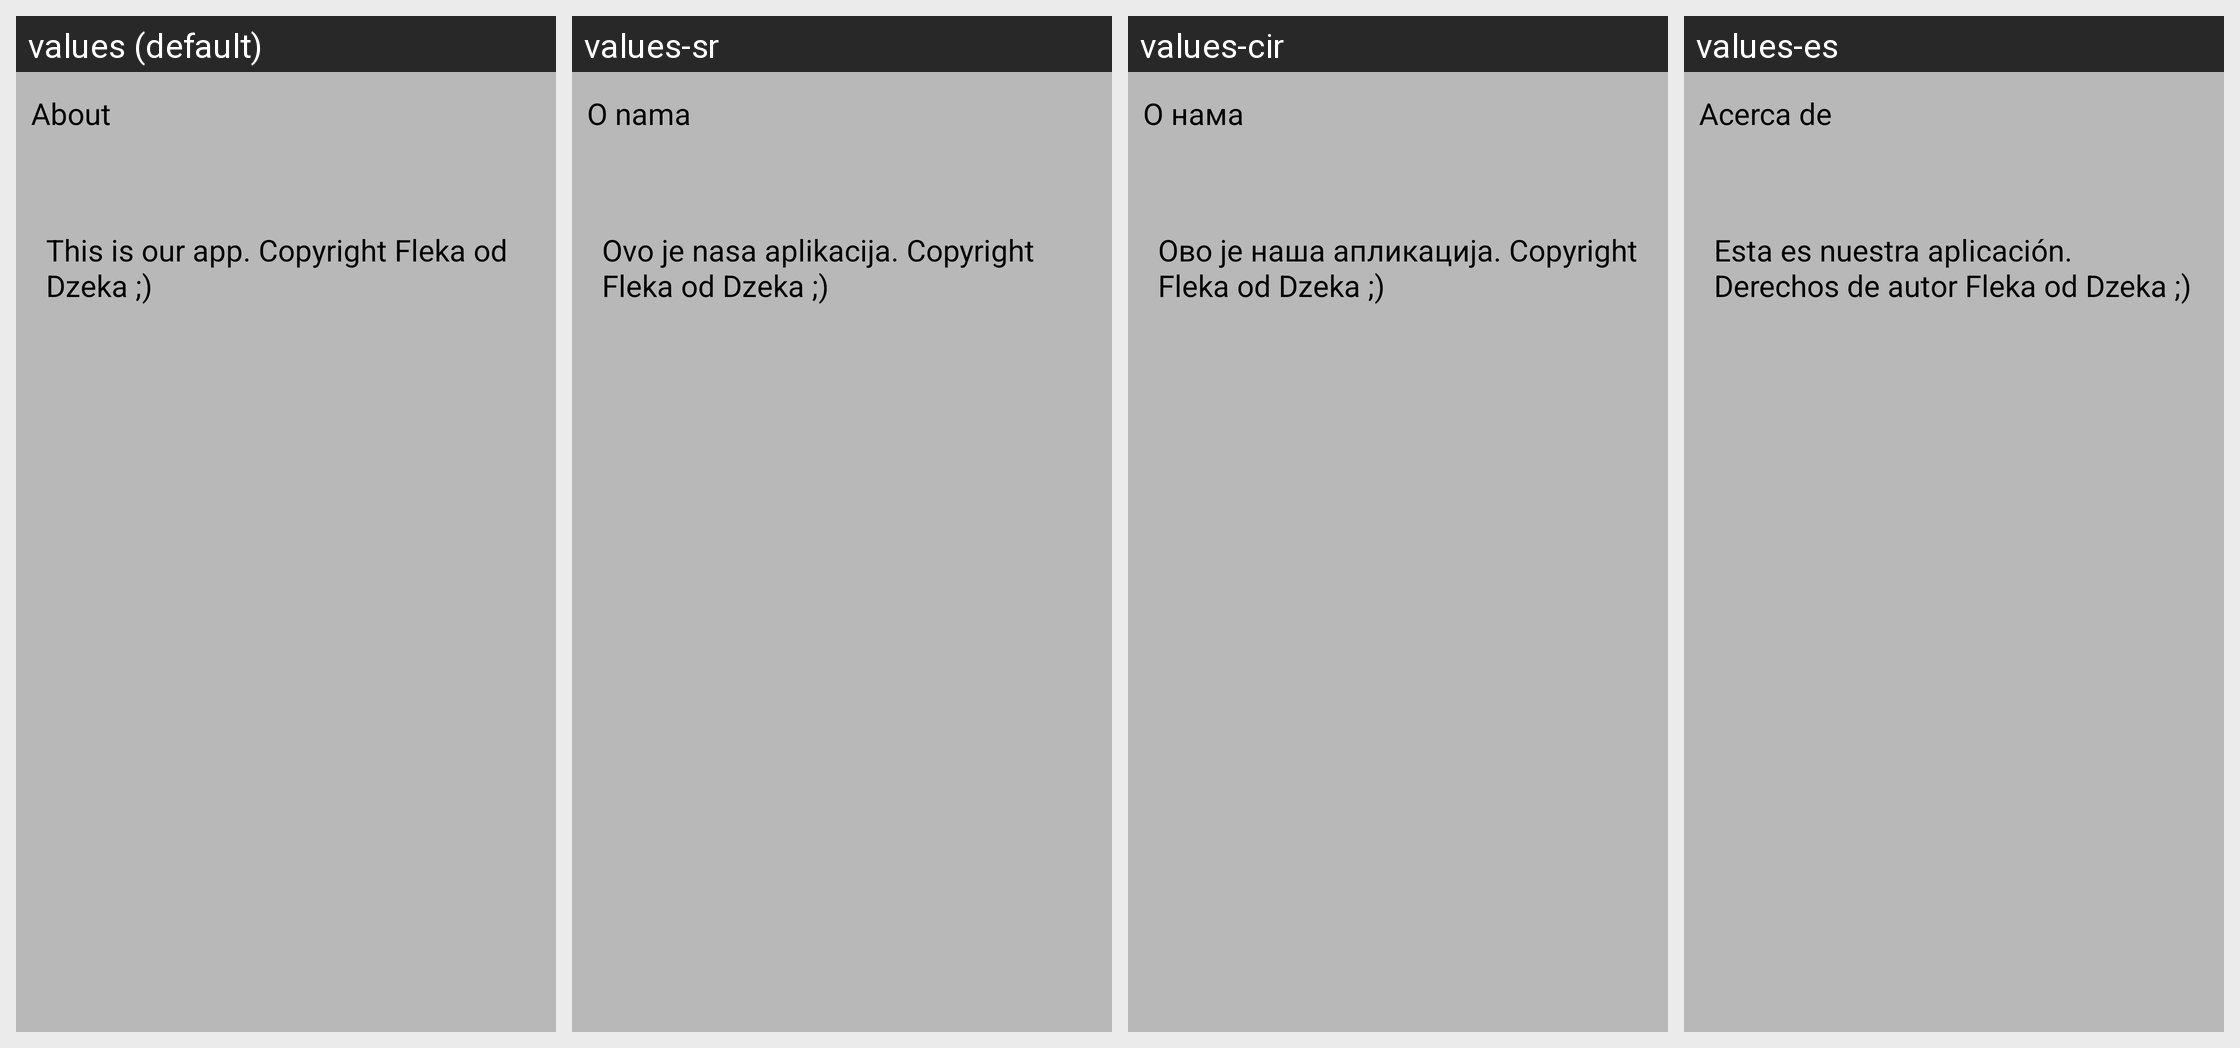

Locale-by-locale string values for the Android screen shown in this grid:
Android screen res/layout/fragment_about.xml rendered under 4 locales, left to right: values (default), values-sr, values-cir, values-es. Device: Nexus 5 (rendered at 1080×1920; each locale shown at half size, 540×960, under a caption strip naming it); theme AppTheme.
Other locales in the repository, not shown: values-it.
Strings drawn on this screen, with the default value and each locale's value (text and hints the layout hard-codes, and strings that could not be matched under every locale, appear in the picture but are not listed):

about
  values: About
  values-sr: O nama
  values-cir: O нама
  values-es: Acerca de

project_info
  values: This is our app. Copyright Fleka od Dzeka ;)
  values-sr: Ovo je nasa aplikacija. Copyright Fleka od Dzeka ;)
  values-cir: Ово је наша апликација. Copyright Fleka od Dzeka ;)
  values-es: Esta es nuestra aplicación. Derechos de autor Fleka od Dzeka ;)
